pico-8 play session: no input (idle), after a click and taps of 🅾, ❎, 🅾+❎, 🅾 in the second before t = 0

[t = 1 s] idle ~1s (no d-pad/buttons)
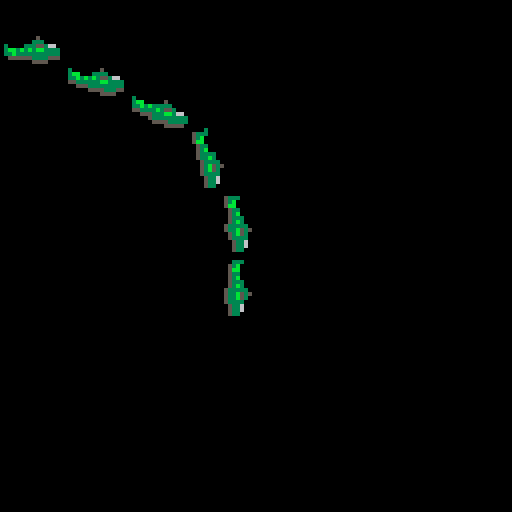

pico-8 cartridge
version 29
__lua__

function _init()
	frame = 0
end

function _update()
	frame += 1
--	frame = (frame + 1) % limit
--	state = flr(frame / limit * 16)
end

function _draw()
 cls(0)
 
-- print(state)
-- spr(state, 64, 64, 2, 1)
 
-- spr(0, 0, 0, 2, 1)
 
-- spr(2, 16, 0, 2, 1)
-- spr(4, 32, 0, 2, 1)
-- sspr(0, 0, 16, 8, 32, 0)

	helicopter(8*0, 8*1, 0.0625*0)
	helicopter(8*2, 8*2, 0.0625*1)
	helicopter(8*4, 8*3, 0.0625*2)
	helicopter(8*6, 8*4, 0.0625*3)
	helicopter(8*7, 8*6, 0.0625*4)
	helicopter(8*7, 8*8, 0.0625*5)
end

function helicopter(cx, cy, a)
	local na = a % 1
	
	if na < 0.0625 * 1 then
	 spr(23, cx, cy, 2, 1)
	elseif na < 0.0625 * 2 then
	 spr(21, cx, cy, 2, 1)
	elseif na < 0.0625 * 3 then
	 spr(19, cx, cy, 2, 1)
	elseif na < 0.0625 * 4 then
	 spr(2, cx, cy, 1, 2)
	elseif na < 0.0625 * 5 then
	 spr(1, cx, cy, 1, 2)
	elseif na < 0.0625 * 6 then
	 spr(0, cx, cy, 1, 2)
	end
end

function old()
 local helicopter_sprite_column = ({
  hovering = 1,
  dropping = 2,
  climbing = 3,
 })[helicopter_inclination]

 local helicopter_sprite_x = (helicopter_sprite_column - 1) * 16

 local tail_y_offset = ({
  hovering = 2,
  dropping = 0,
  climbing = 3,
 })[helicopter_inclination]

 sspr(
  helicopter_sprite_x,
  0,
  16,
  8,
  helicopter_position.x - 8,
  helicopter_position.y - 4
 )

 sspr(
  helicopter_sprite_x + 3,
  8 + loop(clock_frame, 32, 8) * 3,
  13,
  3,
  helicopter_position.x - 5,
  helicopter_position.y - 5
 )

 sspr(
  helicopter_sprite_x,
  8 + loop(clock_frame, 8, 8) * 3,
  3, 3,
  helicopter_position.x - 8,
  helicopter_position.y + tail_y_offset - 4
 )
end

function draw_hitbox()
 rect(
  hitbox_box.x1,
  hitbox_box.y1,
  hitbox_box.x2,
  hitbox_box.y2,
  11
 )

 for i = 1, hitbox_box.size.x do
  pset(
   hitbox_box.position.x + i,
   hitbox_box.position.y + hitbox_box.size.y,
   11
  )

  local roof_color = 11
  local floor_color = 11
  if hitbox_box:contains(cave_roof[hitbox_box.position.x - camera_position.x + i]) then
   roof_color = 8
  end
  if hitbox_box:contains(cave_floor[hitbox_box.position.x - camera_position.x + i]) then
   floor_color = 8
  end

  line(
   hitbox_box.position.x + i,
   cave_roof[hitbox_box.position.x - camera_position.x + i].y,
   hitbox_box.position.x + i,
   cave_roof[hitbox_box.position.x - camera_position.x + i].y - 1,
   roof_color
  )

  line(
   hitbox_box.position.x + i,
   cave_floor[hitbox_box.position.x - camera_position.x + i].y,
   hitbox_box.position.x + i,
   cave_floor[hitbox_box.position.x - camera_position.x + i].y + 1,
   floor_color
  )
 end
end

function draw_overlay()
 draw_bar("cpu", stat(1), 1, 123)
 draw_bar("chk", chunk_progress, 32, 123)
 draw_bar("lvl", level_progress, 64, 123)
end

function draw_bar(l, p, x, y)
 line(x+1, y+1, x+14, y+1, 5)
 line(x+1, y+1, x+14*p, y+1, 7)
 rect(x, y, x+15, y+2, 1)
 print(l, x+17, y-1, 7)
end

function draw_smoke()
 for i, puff in pairs(smoke_puffs) do
  circ(puff.position.x, puff.position.y, puff.radius, 7)
 end
end
__gfx__
00000000000000000003000000000000000055500000005500005550000055550000000000055550000000000055555000000000000000000000000000000000
003330005333000053330000000000005555b330000055335555b330055533335555550005533355550000000333335555000000000003300000335000003350
053b000053b0000053b00000000055553333bb30055533333333bb30033333333333b33003333333335550000333333333500000000063350006335000063350
05bb00005bb000005bb000000555333333b3003003333bb3b3b3003003333bb3b3b3bb3003333bb33333355000663bb333555000000063350006333500063350
05330000053300000533000003333bb3b33000000333355333000000006635533300003000663553b3b3b33000003553b3333550000333350003333500033335
053b0000053b0000053b0000033335533300000000663333000000000000033300000000000003333000bb300000033333b3b3300535b3350035b3350035b335
0533300005333000053333000066333300000000000000500000000000000050000000000000005000000030000000500000bb300035b3350535b3350535b335
053b3000053b30000533b30000000050000000000000000000000000000000000000000000000000000000000000000000000030003333350033335000333335
53333300533333000053333003000000000000000000000000000000000000000000000000000000000000000000000000000000003b3350003b33500003b350
533b5350533b53500053b53503bb0000050000000300000005000000000000000500000000000000050000000000000033336600003333500003335000033350
533b5300053b53000053b530033b3b333330000003bb00033330000000000000333000000000000033336600000000333553333000b35500000b35000000b350
5333300005333300005333300553333b35530000033b3b3b35536600030000333553660000000033355333300000033b3bb33330003350000003350000003350
053360000053360000053360000555333bb36600055333333bb3333003bb3b3b3bb3333003003b3b3bb3333003003b33333355500bb3500000bb35000000bb50
05336000005336000005336000000533333333300005553333333330033b33333333333003bb33333333555003bb3333555500000b35000000b350000000b350
053300000053300000053300000000555533333000000055553335500055555533335550033b555533550000033b555500000000333500000333500000033300
00000000000000000000000000000000055555000000000005555000000000005555000005550000550000000555000000000000000000000000000000000000
00000000000000000000000000000000000000000000000000000000000000000000000000000000000000000000000000000000000000000000000000000000
00000000000000000000000000000000000000000000000000000000000000000000000000000000000000000000000000000000000000000000000000000000
00000000000000000000000000000000000000000000000000000000000000000000000000000000000000000000000000000000000000000000000000000000
00000000000000000000000000000000000000000000000000000000000000000000000000000000000000000000000000000000000000000000000000000000
00000000000000000000000000000000000000000000000000000000000000000000000000000000000000000000000000000000000000000000000000000000
00000000000000000000000000000000000000000000000000000000000000000000000000000000000000000000000000000000000000000000000000000000
00000000000000000000000000000000000000000000000000000000000000000000000000000000000000000000000000000000000000000000000000000000
00000000000000000000000000000000000000000000000000000000000000000000000000000000000000000000000000000000000000000000000000000000
00000000000000000000000000000000000000000000000000000000000000000000000000000000000000000000000000000000000000000000000000000000
00000000000000000000000000000000000000000000000000000000000000000000000000000000000000000000000000000000000000000000000000000000
00000000000000000000000000000000000000000000000000000000000000000000000000000000000000000000000000000000000000000000000000000000
00000000000000000000000000000000000000000000000000000000000000000000000000000000000000000000000000000000000000000000000000000000
00000000000000000000000000000000000000000000000000000000000000000000000000000000000000000000000000000000000000000000000000000000
00000000000000000000000000000000000000000000000000000000000000000000000000000000000000000000000000000000000000000000000000000000
00000000000000000000000000000000000000000000000000000000000000000000000000000000000000000000000000000000000000000000000000000000
00000000000000000000000000000000000000000000000000000000000000000000000000000000000000000000000000000000000000000000000000000000
00000000000000000000000000000000000000000000000000000000000000000000000000000000000000000000000000000000000000000000000000000000
00000000000000000000000000000000000000000000000000000000000000000000000000000000000000000000000000000000000000000000000000000000
00000000000000000000000000000000000000000000000000000000000000000000000000000000000000000000000000000000000000000000000000000000
00000000000000000000000000000000000000000000000000000000000000000000000000000000000000000000000000000000000000000000000000000000
00000000000000000000000000000000000000000000000000000000000000000000000000000000000000000000000000000000000000000000000000000000
00000000000000000000000000000000000000000000000000000000000000000000000000000000000000000000000000000000000000000000000000000000
00000000000000000000000000000000000000000000000000000000000000000000000000000000000000000000000000000000000000000000000000000000
00000000000000000000000000000000000000000000000000000000000000000000000000000000000000000000000000000000000000000000000000000000
00000000000000000000000000000000000000000000000000000000000000000000000000000000000000000000000000000000000000000000000000000000
00000000000000000000000000000000000000000000000000000000000000000000000000000000000000000000000000000000000000000000000000000000
00000000000000000000000000000000000000000000000000000000000000000000000000000000000000000000000000000000000000000000000000000000
00000000000000000000000000000000000000000000000000000000000000000000000000000000000000000000000000000000000000000000000000000000
00000000000000000000000000000000000000000000000000000000000000000000000000000000000000000000000000000000000000000000000000000000
00000000000000000000000000000000000000000000000000000000000000000000000000000000000000000000000000000000000000000000000000000000
00000000000000000000000000000000000000000000000000000000000000000000000000000000000000000000000000000000000000000000000000000000
00000000000000000000000000000000000000000000000000000000000000000000000000000000000000000000000000000000000000000000000000000000
00000000000000000000000000000000000000000000000000000000000000000000000000000000000000000000000000000000000000000000000000000000
00000000000000000000000000000000000000000000000000000000000000000000000000000000000000000000000000000000000000000000000000000000
00000000000000000000000000000000000000000000000000000000000000000000000000000000000000000000000000000000000000000000000000000000
00000000000000000000000000000000000000000000000000000000000000000000000000000000000000000000000000000000000000000000000000000000
00000000000000000000000000000000000000000000000000000000000000000000000000000000000000000000000000000000000000000000000000000000
00000000000000000000000000000000000000000000000000000000000000000000000000000000000000000000000000000000000000000000000000000000
00000000000000000000000000000000000000000000000000000000000000000000000000000000000000000000000000000000000000000000000000000000
00000000000000000000000000000000000000000000000000000000000000000000000000000000000000000000000000000000000000000000000000000000
00000000000000000000000000000000000000000000000000000000000000000000000000000000000000000000000000000000000000000000000000000000
00000000000000000000000000000000000000000000000000000000000000000000000000000000000000000000000000000000000000000000000000000000
00000000000000000000000000000000000000000000000000000000000000000000000000000000000000000000000000000000000000000000000000000000
00000000000000000000000000000000000000000000000000000000000000000000000000000000000000000000000000000000000000000000000000000000
00000000000000000000000000000000000000000000000000000000000000000000000000000000000000000000000000000000000000000000000000000000
00000000000000000000000000000000000000000000000000000000000000000000000000000000000000000000000000000000000000000000000000000000
00000000000000000000000000000000000000000000000000000000000000000000000000000000000000000000000000000000000000000000000000000000
00000000000000000000000000000000000000000000000000000000000000000000000000000000000000000000000000000000000000000000000000000000
60000000000000006005660000000000600566000000000060000000000066650000000000000000000000000000000000000000000000000000000000000000
06056666666666650600006666600000060000006666000000000000050000000000000000000000000000000000000000000000000000000000000000000000
00600000000000000060000000666665006566660000000000000000333366000000000000000000000000000000000000000000000000000000000000000000
06000000000000000605560000000000060000000000666600000033355333300000000000000000000000000000000000000000000000000000000000000000
06055666666666660600006666600000060000006666000003003b3b3bb333300000000000000000000000000000000000000000000000000000000000000000
06000000000000000600000000666666060556660000000003bb3333333355500000000000000000000000000000000000000000000000000000000000000000
006000000000000000656600000000000060000000006665033b5555335500000000000000000000000000000000000000000000000000000000000000000000
06056666666666650600006666600000060000006666000005550000550000000000000000000000000000000000000000000000000000000000000000000000
60000000000000006000000000666665600566660000000000000000000000000000000000000000000000000000000000000000000000000000000000000000
00000000000000000006660000000000000000000000665503000000050000000000000000000000000000000000000000000000000000000000000000000000
66666666666666556660006666600000666000006666000003bb0003333000000000000000000000000000000000000000000000000000000000000000000000
000000000000000000000000006666550006666600000000033b3b3b355300000000000000000000000000000000000000000000000000000000000000000000
600000000000000060056600000000006000000000006665055333333bb366000000000000000000000000000000000000000000000000000000000000000000
06056666666666650600006666600000060000006666000000055533333333300000000000000000000000000000000000000000000000000000000000000000
00600000000000000060000000666665006566660000000000000055553333300000000000000000000000000000000000000000000000000000000000000000
06000000000000000605560000000000060000000000666600000000055555000000000000000000000000000000000000000000000000000000000000000000
06055666666666660600006666600000060000006666000000000000000000000000000000000000000000000000000000000000000000000000000000000000
06000000000000000600000000666666060556660000000000000000000000000000000000000000000000000000000000000000000000000000000000000000
00600000000000000065660000000000006000000000666500000000000000000000000000000000000000000000000000000000000000000000000000000000
06056666666666650600006666600000060000006666000000000000000000000000000000000000000000000000000000000000000000000000000000000000
60000000000000006000000000666665600566660000000000000000000000000000000000000000000000000000000000000000000000000000000000000000
00000000000000000006660000000000000000000000665500000000000000000000000000000000000000000000000000000000000000000000000000000000
66666666666666556660006666600000666000006666000000000000000000000000000000000000000000000000000000000000000000000000000000000000
00000000000000000000000000666655000666660000000000000000000000000000000000000000000000000000000000000000000000000000000000000000
05055000005055000005055000005050000005000000005000000000000000000000000000000000000000000000000000000000000000000000000000000000
00999900009999000099990000999905009999050099990000999905009999000000000000000000000000000000000000000000000000000000000000000000
09aaaa9009aaaa9009aaaa9009aaaa9009aaaa9509aaaa9509aaaa9009aaaa950000000000000000000000000000000000000000000000000000000000000000
09a99a9009a99a9009a99a9009a99a9009a99a9009a99a9509a99a9509a99a900000000000000000000000000000000000000000000000000000000000000000
09a9aa9009a9aa9009a9aa9009a9aa9009a9aa9009a9aa9009a9aa9509a9aa950000000000000000000000000000000000000000000000000000000000000000
09aaaa9009aaaa9009aaaa9009aaaa9009aaaa9009aaaa9009aaaa9009aaaa950000000000000000000000000000000000000000000000000000000000000000
00999900009999000099990000999900009999000099990000999900009999000000000000000000000000000000000000000000000000000000000000000000
00000000000000000000000000000000000000000000000000000000000000000000000000000000000000000000000000000000000000000000000000000000
00000000000000000000000000000000000000000500000005500000005500000000000000000000000000000000000000000000000000000000000000000000
00999900009999000099990000999900509999005099990000999900509999000000000000000000000000000000000000000000000000000000000000000000
09aaaa9009aaaa9009aaaa9059aaaa9059aaaa9009aaaa9059aaaa9009aaaa900000000000000000000000000000000000000000000000000000000000000000
09a99a9009a99a9059a99a9059a99a9009a99a9059a99a9009a99a9009a99a900000000000000000000000000000000000000000000000000000000000000000
09a9aa9059a9aa9059a9aa9009a9aa9059a9aa9009a9aa9009a9aa9009a9aa900000000000000000000000000000000000000000000000000000000000000000
59aaaa9059aaaa9009aaaa9059aaaa9009aaaa9009aaaa9009aaaa9009aaaa900000000000000000000000000000000000000000000000000000000000000000
50999900009999005099990000999900009999000099990000999900009999000000000000000000000000000000000000000000000000000000000000000000
00500000050000000000000000000000000000000000000000000000000000000000000000000000000000000000000000000000000000000000000000000000
__map__
0000000000000000000000000000000000000000000000000000000000000000000000000000000000000000000000000000000000000000000000000000000000000000000000000000000000000000000000000000000000000000000000000000000000000000000000000000000000000000000000000000000000000000
0000000000000000000000000000000000000000000000000000000000000000000000000000000000000000000000000000000000000000000000000000000000000000000000000000000000000000000000000000000000000000000000000000000000000000000000000000000000000000000000000000000000000000
0000000000000006060000000000000000000000000000000000000000000000000000000000000000000000000000000000000000000000000000000000000000000000000000000000000000000000000000000000000000000000000000000000000000000000000000000000000000000000000000000000000000000000
